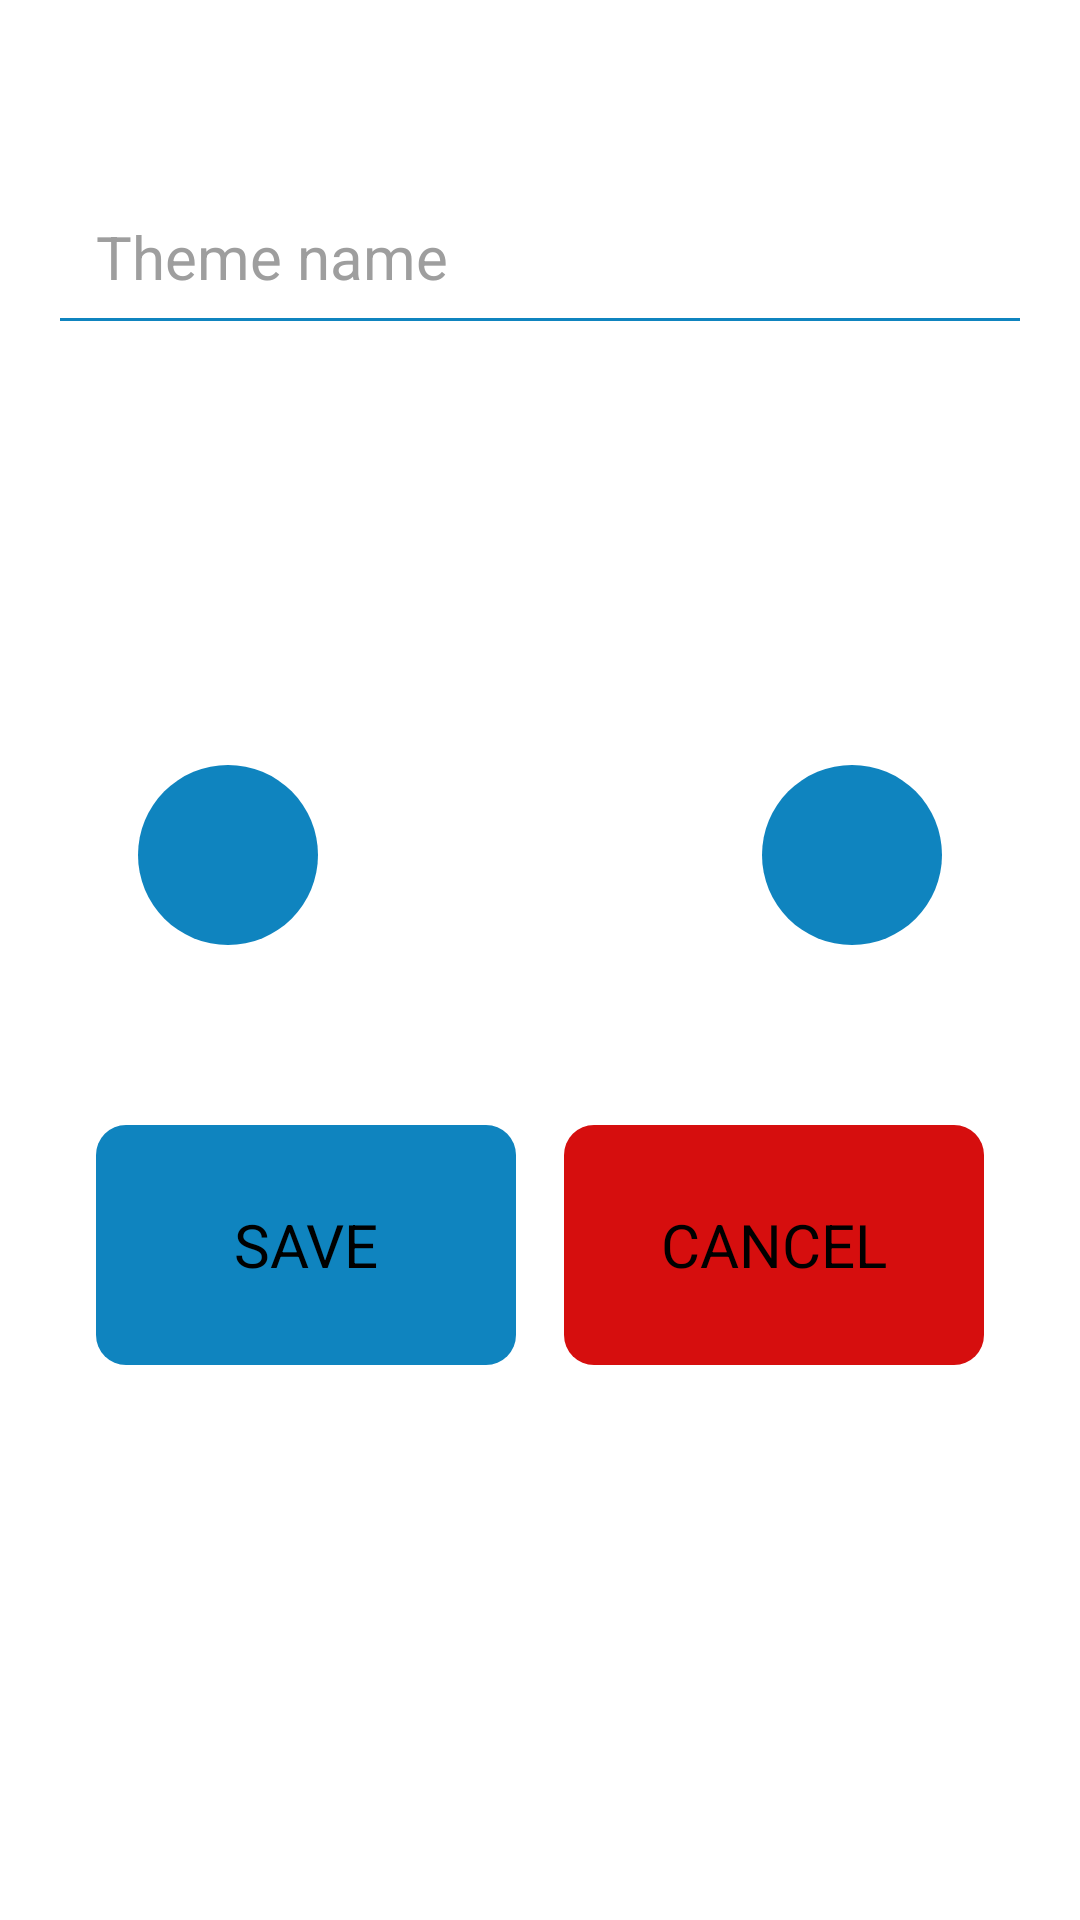

Reconstruct the res/layout file that produces this screen, plus the resources it refers to.
<!-- AndroidManifest.xml: application theme Theme.ShoppingList -->
<!-- res/layout/activity_create_theme_theme_name_step.xml -->
<?xml version="1.0" encoding="utf-8"?>
<androidx.constraintlayout.widget.ConstraintLayout xmlns:android="http://schemas.android.com/apk/res/android"
    xmlns:app="http://schemas.android.com/apk/res-auto"
    android:id="@+id/create_theme_theme_name_step"
    android:layout_width="match_parent"
    android:layout_height="match_parent">

    <ScrollView
        android:id="@+id/create_theme_theme_name_step_content"
        android:layout_width="match_parent"
        android:layout_height="match_parent">

        <androidx.constraintlayout.widget.ConstraintLayout
            android:layout_width="match_parent"
            android:layout_height="wrap_content"
            android:padding="16dp">

            <EditText
                android:id="@+id/create_theme_name"
                android:layout_width="match_parent"
                android:layout_height="wrap_content"
                android:layout_marginTop="40dp"
                android:hint="@string/theme_name"
                android:padding="16dp"
                android:textSize="20sp"
                app:layout_constraintTop_toTopOf="parent" />

            <include
                android:id="@+id/create_theme_previous_button"
                layout="@layout/step_buttons"
                android:layout_width="match_parent"
                android:layout_height="wrap_content"
                android:layout_marginTop="70dp"
                app:layout_constraintTop_toBottomOf="@+id/create_theme_name" />

            <include
                android:id="@+id/create_theme_buttons_section"
                layout="@layout/buttons_section"
                android:layout_width="match_parent"
                android:layout_height="@dimen/buttons_section_height"
                android:layout_marginTop="30dp"
                app:layout_constraintBottom_toBottomOf="parent"
                app:layout_constraintTop_toBottomOf="@id/create_theme_previous_button" />

        </androidx.constraintlayout.widget.ConstraintLayout>

    </ScrollView>

</androidx.constraintlayout.widget.ConstraintLayout>
<!-- res/layout/step_buttons.xml (included above) -->
<?xml version="1.0" encoding="utf-8"?>
<androidx.constraintlayout.widget.ConstraintLayout xmlns:android="http://schemas.android.com/apk/res/android"
    xmlns:app="http://schemas.android.com/apk/res-auto"
    android:layout_width="match_parent"
    android:layout_height="wrap_content"
    android:paddingTop="70dp"
    android:paddingBottom="20dp">

    <Button
        android:id="@+id/create_theme_previous"
        android:layout_width="60dp"
        android:layout_height="60dp"
        android:layout_marginStart="30dp"
        android:background="@drawable/button_round_background"
        android:foreground="@drawable/ic_previous"
        app:layout_constraintBottom_toBottomOf="parent"
        app:layout_constraintStart_toStartOf="parent" />

    <Button
        android:id="@+id/create_theme_next"
        android:layout_width="60dp"
        android:layout_height="60dp"
        android:layout_marginEnd="30dp"
        android:background="@drawable/button_round_background"
        android:foreground="@drawable/ic_next"
        app:layout_constraintBottom_toBottomOf="parent"
        app:layout_constraintEnd_toEndOf="parent" />

</androidx.constraintlayout.widget.ConstraintLayout>
<!-- res/layout/buttons_section.xml (included above) -->
<?xml version="1.0" encoding="utf-8"?>
<androidx.constraintlayout.widget.ConstraintLayout xmlns:android="http://schemas.android.com/apk/res/android"
    xmlns:app="http://schemas.android.com/apk/res-auto"
    android:layout_width="match_parent"
    android:layout_height="300dp"
    android:paddingVertical="10dp">

    <Button
        android:id="@+id/button_save"
        android:layout_width="140dp"
        android:layout_height="80dp"
        android:text="@string/save"
        android:textSize="20sp"
        app:layout_constraintEnd_toStartOf="@+id/button_cancel"
        app:layout_constraintStart_toStartOf="parent"
        app:layout_constraintTop_toTopOf="parent" />

    <Button
        android:id="@+id/button_cancel"
        android:layout_width="140dp"
        android:layout_height="80dp"
        android:backgroundTint="@color/red"
        android:text="@string/cancel"
        android:textSize="20sp"
        app:layout_constraintEnd_toEndOf="parent"
        app:layout_constraintStart_toEndOf="@+id/button_save"
        app:layout_constraintTop_toTopOf="parent" />

</androidx.constraintlayout.widget.ConstraintLayout>
<!-- resources referenced by this layout -->
<resources>
  <color name="red">#D60E0E</color>
  <dimen name="buttons_section_height">100dp</dimen>
  <!-- drawable button_round_background (drawable) -->
  <?xml version="1.0" encoding="utf-8"?>
  <selector xmlns:android="http://schemas.android.com/apk/res/android">
  
      <item android:state_pressed="false">
          <shape android:shape="oval">
              <solid android:color="@color/sea_blue_dark" />
          </shape>
      </item>
  
      <item android:state_pressed="true">
          <shape android:shape="oval">
              <solid android:color="@color/sea_blue_light" />
          </shape>
      </item>
  
  </selector>
  <string name="cancel">cancel</string>
  <string name="save">save</string>
  <string name="theme_name">Theme name</string>
  <style name="Theme.ShoppingList" parent="Theme.AppCompat.NoActionBar">
          
          <item name="colorPrimary">@color/sea_blue_dark</item>
          <item name="colorPrimaryVariant">@color/sea_blue_dark</item>
          <item name="colorOnPrimary">@color/white</item>
          
          <item name="colorSecondary">@color/sea_blue_light</item>
          <item name="colorSecondaryVariant">@color/sea_blue_dark</item>
          <item name="colorOnSecondary">@color/black</item>
          
          <item name="android:statusBarColor" tools:targetApi="l">?attr/colorPrimaryVariant</item>
          
          <item name="android:buttonStyle">@style/Theme.ShoppingList.Button</item>
          <item name="popupTheme">@style/Theme.ShoppingList.PopupTheme</item>
  
          <item name="backgroundTint">@color/sea_blue_dark</item>
          <item name="colorOnBackground">@color/sea_blue_dark</item>
          <item name="colorSurface">@color/sea_blue_dark</item>
          <item name="android:windowBackground">@color/white</item>
          <item name="android:editTextColor">@color/black</item>
          <item name="android:textColor">@color/gray</item>
          <item name="android:textColorHint">@color/hint_color</item>
          <item name="android:colorBackgroundFloating">@color/white</item>
          <item name="android:itemBackground">@color/white</item>
          <item name="colorAccent">@color/sea_blue_light</item>
      </style>
  <color name="sea_blue_dark">#0F84BF</color>
  <color name="sea_blue_light">#1BA8F0</color>
  <color name="white">#FFFFFFFF</color>
  <color name="black">#FF000000</color>
  <style name="Theme.ShoppingList.Button" parent="@android:style/Widget.Button">
          <item name="android:textAllCaps">true</item>--&gt;
          <item name="android:background">@drawable/button_background</item>
          <item name="backgroundTint">@color/sea_blue_dark</item>
      </style>
  <style name="Theme.ShoppingList.PopupTheme" parent="Widget.AppCompat.PopupMenu.Overflow">
          <item name="overlapAnchor">false</item>
          <item name="android:overlapAnchor" tools:ignore="NewApi">false</item>
          <item name="android:textColor">@color/sea_blue_dark</item>
          <item name="android:textStyle">bold</item>
      </style>
  <color name="gray">#757575</color>
  <color name="hint_color">#9E9E9E</color>
  <!-- drawable button_background (drawable) -->
  <?xml version="1.0" encoding="utf-8"?>
  <shape xmlns:android="http://schemas.android.com/apk/res/android"
      android:shape="rectangle">
      <corners android:radius="10dp" />
      <solid android:color="@color/sea_blue_dark" />
  </shape>
</resources>
